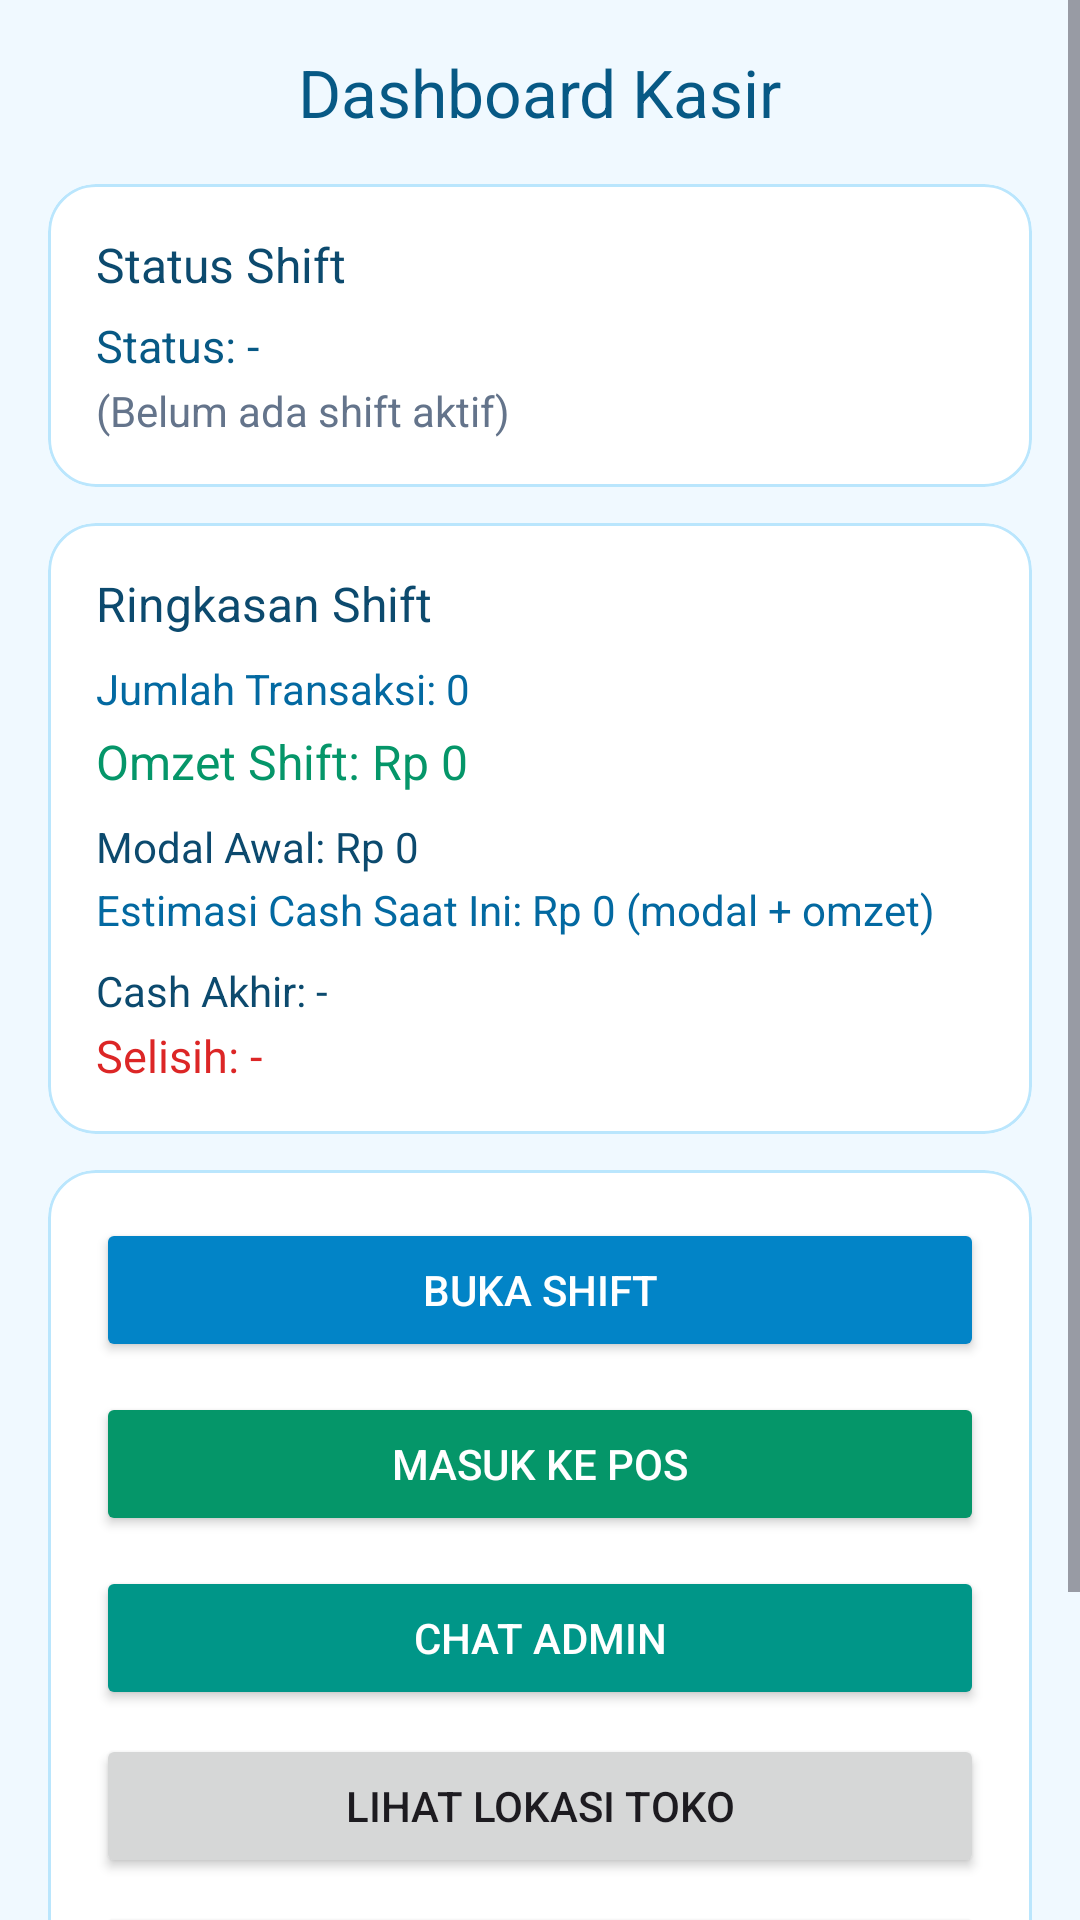

This screen was rendered from an Android layout file. Write that file and the resources it references.
<!-- AndroidManifest.xml: application theme Theme.GethukDhonoPOS -->
<!-- res/layout/activity_kasir_home.xml -->
<?xml version="1.0" encoding="utf-8"?>
<ScrollView xmlns:android="http://schemas.android.com/apk/res/android"
    xmlns:app="http://schemas.android.com/apk/res-auto"
    android:background="#F0F9FF"
    android:layout_width="match_parent"
    android:layout_height="match_parent">

    <LinearLayout
        android:orientation="vertical"
        android:padding="16dp"
        android:gravity="center_horizontal"
        android:layout_width="match_parent"
        android:layout_height="wrap_content">

        <TextView
            android:text="Dashboard Kasir"
            android:textColor="#075985"
            android:textSize="22sp"
            android:layout_marginBottom="16dp"
            android:layout_width="wrap_content"
            android:layout_height="wrap_content" />

        <com.google.android.material.card.MaterialCardView
            android:layout_width="match_parent"
            android:layout_height="wrap_content"
            android:layout_marginBottom="12dp"
            app:cardBackgroundColor="@android:color/white"
            app:cardCornerRadius="16dp"
            app:strokeColor="#BAE6FD"
            app:strokeWidth="1dp">

            <LinearLayout
                android:orientation="vertical"
                android:padding="16dp"
                android:layout_width="match_parent"
                android:layout_height="wrap_content">

                <TextView
                    android:text="Status Shift"
                    android:textColor="#0C4A6E"
                    android:textSize="16sp"
                    android:layout_width="wrap_content"
                    android:layout_height="wrap_content" />

                <TextView
                    android:id="@+id/tvShiftStatus"
                    android:text="Status: -"
                    android:textColor="#075985"
                    android:textSize="15sp"
                    android:layout_marginTop="6dp"
                    android:layout_width="wrap_content"
                    android:layout_height="wrap_content" />

                <TextView
                    android:id="@+id/tvShiftInfo"
                    android:text="(Belum ada shift aktif)"
                    android:textColor="#64748B"
                    android:textSize="14sp"
                    android:layout_marginTop="2dp"
                    android:layout_width="wrap_content"
                    android:layout_height="wrap_content" />
            </LinearLayout>
        </com.google.android.material.card.MaterialCardView>

        <com.google.android.material.card.MaterialCardView
            android:id="@+id/cardRingkasanShift"
            android:layout_width="match_parent"
            android:layout_height="wrap_content"
            android:layout_marginBottom="12dp"
            app:cardBackgroundColor="@android:color/white"
            app:cardCornerRadius="16dp"
            app:strokeColor="#BAE6FD"
            app:strokeWidth="1dp">

            <LinearLayout
                android:orientation="vertical"
                android:padding="16dp"
                android:layout_width="match_parent"
                android:layout_height="wrap_content">

                <TextView
                    android:text="Ringkasan Shift"
                    android:textColor="#0C4A6E"
                    android:textSize="16sp"
                    android:layout_width="wrap_content"
                    android:layout_height="wrap_content" />

                <TextView
                    android:id="@+id/tvTotalTransaksiShift"
                    android:text="Jumlah Transaksi: 0"
                    android:textColor="#0369A1"
                    android:textSize="14sp"
                    android:layout_marginTop="8dp"
                    android:layout_width="wrap_content"
                    android:layout_height="wrap_content" />

                <TextView
                    android:id="@+id/tvOmzetShift"
                    android:text="Omzet Shift: Rp 0"
                    android:textColor="#059669"
                    android:textSize="16sp"
                    android:layout_marginTop="4dp"
                    android:layout_width="wrap_content"
                    android:layout_height="wrap_content" />

                <TextView
                    android:id="@+id/tvModalAwal"
                    android:text="Modal Awal: Rp 0"
                    android:textColor="#0C4A6E"
                    android:textSize="14sp"
                    android:layout_marginTop="8dp"
                    android:layout_width="wrap_content"
                    android:layout_height="wrap_content" />

                <TextView
                    android:id="@+id/tvEstimasiCashSaatIni"
                    android:text="Estimasi Cash Saat Ini: Rp 0 (modal + omzet)"
                    android:textColor="#0369A1"
                    android:textSize="14sp"
                    android:layout_marginTop="2dp"
                    android:layout_width="wrap_content"
                    android:layout_height="wrap_content" />

                <TextView
                    android:id="@+id/tvCashAkhir"
                    android:text="Cash Akhir: -"
                    android:textColor="#0C4A6E"
                    android:textSize="14sp"
                    android:layout_marginTop="8dp"
                    android:layout_width="wrap_content"
                    android:layout_height="wrap_content" />

                <TextView
                    android:id="@+id/tvSelisih"
                    android:text="Selisih: -"
                    android:textColor="#DC2626"
                    android:textSize="15sp"
                    android:layout_marginTop="2dp"
                    android:layout_width="wrap_content"
                    android:layout_height="wrap_content" />
            </LinearLayout>
        </com.google.android.material.card.MaterialCardView>

        <com.google.android.material.card.MaterialCardView
            android:layout_width="match_parent"
            android:layout_height="wrap_content"
            app:cardBackgroundColor="@android:color/white"
            app:cardCornerRadius="16dp"
            app:strokeColor="#BAE6FD"
            app:strokeWidth="1dp">

            <LinearLayout
                android:orientation="vertical"
                android:padding="16dp"
                android:layout_width="match_parent"
                android:layout_height="wrap_content">

                <Button
                    android:id="@+id/btnOpenShift"
                    android:text="Buka Shift"
                    android:backgroundTint="#0284C7"
                    android:textColor="@android:color/white"
                    android:layout_width="match_parent"
                    android:layout_height="wrap_content" />

                <Button
                    android:id="@+id/btnCloseShift"
                    android:text="Tutup Shift"
                    android:backgroundTint="#0EA5E9"
                    android:textColor="@android:color/white"
                    android:layout_marginTop="10dp"
                    android:visibility="gone"
                    android:layout_width="match_parent"
                    android:layout_height="wrap_content" />

                <Button
                    android:id="@+id/btnPos"
                    android:text="Masuk ke POS"
                    android:backgroundTint="#059669"
                    android:textColor="@android:color/white"
                    android:layout_marginTop="10dp"
                    android:layout_width="match_parent"
                    android:layout_height="wrap_content" />
                <Button
                    android:id="@+id/btnChat"
                    android:layout_width="match_parent"
                    android:layout_height="wrap_content"
                    android:text="Chat Admin"
                    android:layout_marginTop="10dp"
                    android:backgroundTint="#009688"
                    android:textColor="@android:color/white" />
                <Button
                    android:id="@+id/btnMapsToko"
                    android:layout_width="match_parent"
                    android:layout_height="wrap_content"
                    android:text="Lihat Lokasi Toko"
                    android:layout_marginTop="8dp" />
                <Button
                    android:id="@+id/btnTiktok"
                    android:layout_width="match_parent"
                    android:layout_height="wrap_content"
                    android:text="Buka TikTok"
                    android:layout_marginTop="8dp"/>
                <Button
                    android:id="@+id/btnLogoutKasir"
                    android:text="Keluar"
                    android:backgroundTint="#DC2626"
                    android:textColor="@android:color/white"
                    android:layout_marginTop="10dp"
                    android:layout_width="match_parent"
                    android:layout_height="wrap_content" />

            </LinearLayout>
        </com.google.android.material.card.MaterialCardView>
    </LinearLayout>
</ScrollView>
<!-- resources referenced by this layout -->
<resources>
  <style name="Theme.GethukDhonoPOS" parent="Theme.Material3.DayNight.NoActionBar">
          
          <item name="colorPrimary">@color/purple_500</item>
          <item name="colorPrimaryVariant">@color/purple_700</item>
          <item name="colorOnPrimary">@color/white</item>
          
          <item name="colorSecondary">@color/teal_200</item>
          <item name="colorSecondaryVariant">@color/teal_700</item>
          <item name="colorOnSecondary">@color/black</item>
          
          <item name="android:statusBarColor">?attr/colorPrimaryVariant</item>
          
          <item name="textInputStyle">@style/Widget.MaterialComponents.TextInputLayout.OutlinedBox</item>
          <item name="textAppearanceBodyLarge">@style/TextAppearance.Material3.BodyLarge</item>
          <item name="textAppearanceBodyMedium">@style/TextAppearance.Material3.BodyMedium</item>
          <item name="textAppearanceBodySmall">@style/TextAppearance.Material3.BodySmall</item>
  
      </style>
  <!-- not gathered from this repository: default colours our renderer supplied (Android Studio template values) -->
  <color name="purple_500">#FF6200EE</color>
  <color name="purple_700">#FF3700B3</color>
  <color name="teal_200">#FF03DAC5</color>
  <color name="teal_700">#FF018786</color>
  <color name="black">#FF000000</color>
  <color name="white">#FFFFFFFF</color>
</resources>
